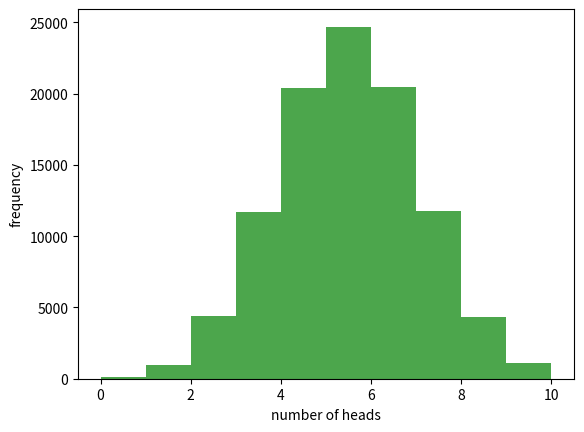

Source code (Python):
import numpy as np
import matplotlib.pyplot as plt
import operator    
def get_proportion(n, op, results):
    return sum(op(i, n) for i in results)/len(results) 

# Edit the line below to change the number of experiments, and observe the effect on the results
num_experiments = 100000

# Initialize an empty list to store the results
results = []

# Main loop over experiments
for i in range(num_experiments):
    # Generate ten random numbers in the range 0 to 1, count how
    # many of them exceed 0.5 - this is equivalent to tossing a head
    num_heads = 0
    for j in range(10):
        if np.random.rand() > 0.5:
            num_heads += 1

    # Store how many heads there were in this experiment
    results.append(num_heads)

# Plot a historgram of the number of heads
n, bins, patches = plt.hist(results, 10, facecolor='green', alpha=0.7)
plt.xlabel('number of heads')
plt.ylabel('frequency');

print('Proportion with five heads: {}'.format(get_proportion(5, operator.eq, results)))
print('Proportion with seven heads: {}'.format(get_proportion(7, operator.eq, results)))
print('Proportion with more than seven heads: {}'.format(get_proportion(7, operator.gt, results)))